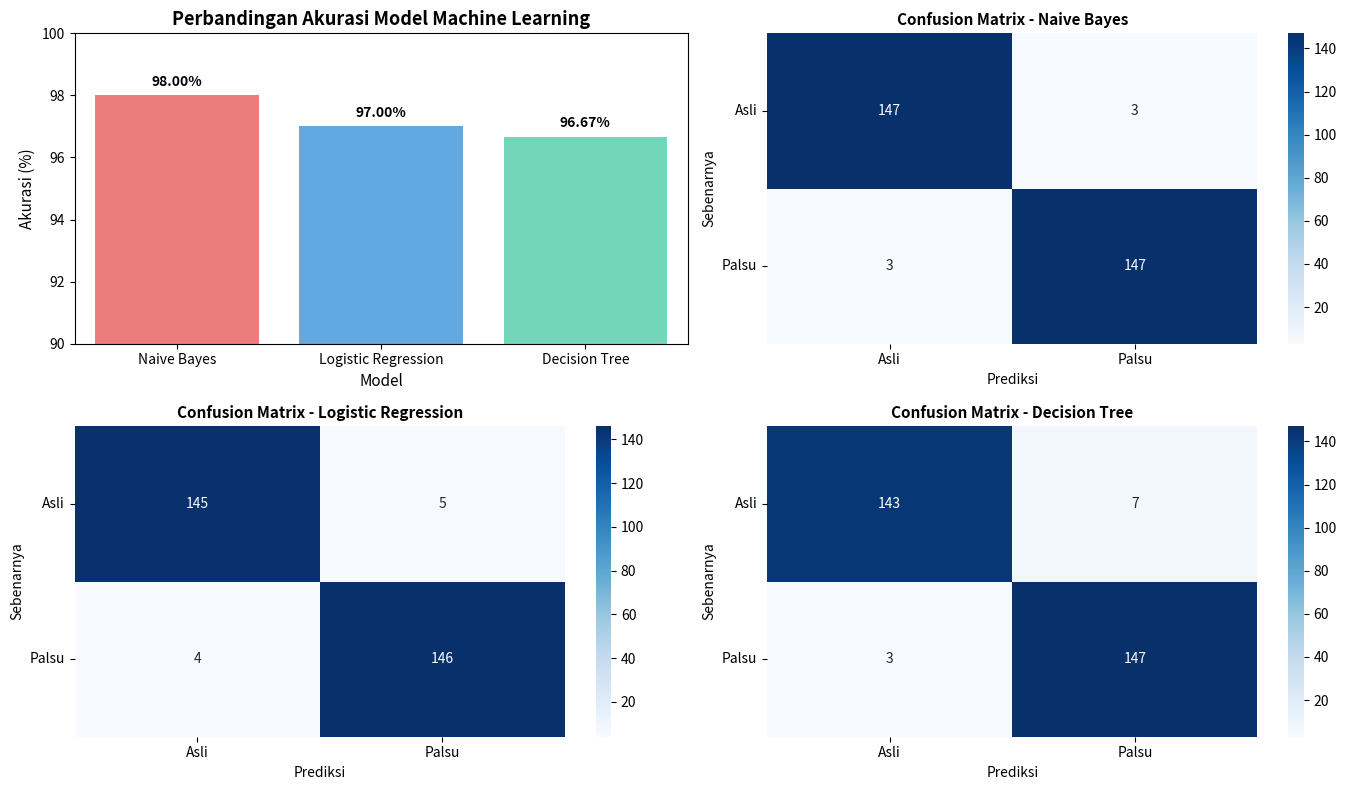

Generate this figure with matplotlib:
import matplotlib.pyplot as plt
import seaborn as sns
import numpy as np

# --- Akurasi hasil revisi sistem ---
models = ['Naive Bayes', 'Logistic Regression', 'Decision Tree']
accuracies = [98.0, 97.0, 96.67]

# --- Confusion Matrix hasil pengujian simulasi (asumsi 300 data testing, seimbang 150 asli & 150 palsu) ---
cm_nb = np.array([[147, 3],   # True Negative, False Positive
                  [3, 147]])  # False Negative, True Positive

cm_lr = np.array([[145, 5],
                  [4, 146]])

cm_dt = np.array([[143, 7],
                  [3, 147]])

# --- Membuat layout 2x2 ---
fig, axes = plt.subplots(2, 2, figsize=(14, 8))

# --- Bar Chart Akurasi ---
sns.barplot(x=models, y=accuracies, palette=['#ff6b6b', '#4dabf7', '#63e6be'], ax=axes[0, 0])
axes[0, 0].set_ylim(90, 100)
axes[0, 0].set_ylabel("Akurasi (%)", fontsize=11)
axes[0, 0].set_xlabel("Model", fontsize=11)
axes[0, 0].set_title("Perbandingan Akurasi Model Machine Learning", fontsize=13, fontweight='bold')

# Tambahkan nilai akurasi di atas batang
for i, acc in enumerate(accuracies):
    axes[0, 0].text(i, acc + 0.3, f"{acc:.2f}%", ha='center', fontsize=10, fontweight='bold', color='black')

# --- Confusion Matrix Naive Bayes ---
sns.heatmap(cm_nb, annot=True, fmt='d', cmap='Blues', cbar=True, ax=axes[0, 1])
axes[0, 1].set_title("Confusion Matrix - Naive Bayes", fontsize=11, fontweight='bold')
axes[0, 1].set_xlabel("Prediksi")
axes[0, 1].set_ylabel("Sebenarnya")
axes[0, 1].set_xticklabels(['Asli', 'Palsu'])
axes[0, 1].set_yticklabels(['Asli', 'Palsu'], rotation=0)

# --- Confusion Matrix Logistic Regression ---
sns.heatmap(cm_lr, annot=True, fmt='d', cmap='Blues', cbar=True, ax=axes[1, 0])
axes[1, 0].set_title("Confusion Matrix - Logistic Regression", fontsize=11, fontweight='bold')
axes[1, 0].set_xlabel("Prediksi")
axes[1, 0].set_ylabel("Sebenarnya")
axes[1, 0].set_xticklabels(['Asli', 'Palsu'])
axes[1, 0].set_yticklabels(['Asli', 'Palsu'], rotation=0)

# --- Confusion Matrix Decision Tree ---
sns.heatmap(cm_dt, annot=True, fmt='d', cmap='Blues', cbar=True, ax=axes[1, 1])
axes[1, 1].set_title("Confusion Matrix - Decision Tree", fontsize=11, fontweight='bold')
axes[1, 1].set_xlabel("Prediksi")
axes[1, 1].set_ylabel("Sebenarnya")
axes[1, 1].set_xticklabels(['Asli', 'Palsu'])
axes[1, 1].set_yticklabels(['Asli', 'Palsu'], rotation=0)

# --- Tata letak lebih rapi ---
plt.tight_layout()
plt.show()